The GitHub repository itskevinshi/comp-vision-project contains a labelled image folder "fog" with 38 categories: apple apple scab, apple black rot, apple cedar apple rust, apple healthy, blueberry healthy, cherry including sour powdery mildew, cherry including sour healthy, corn (maize) cercospora leaf spot gray leaf spot, corn common rust, corn northern leaf blight, corn healthy, grape black rot, grape esca black measles, grape leaf blight (isariopsis leaf spot), grape healthy, orange Huanglongbing citrus greening, peach bacterial spot, peach healthy, bell pepper bacterial spot, bell pepper healthy, potato early blight, potato late blight, potato healthy, raspberry healthy, soybean healthy, squash powdery mildew, strawberry leaf scorch, strawberry healthy, tomato bacterial spot, tomato early blight, tomato late blight, tomato leaf mold, tomato septoria leaf spot, tomato spider mites two spotted spider mite, tomato target spot, tomato yellow leaf curl virus, tomato mosaic virus, tomato healthy. Examples follow, each with its label.

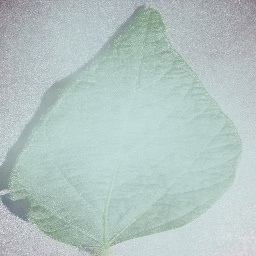
Label: soybean healthy

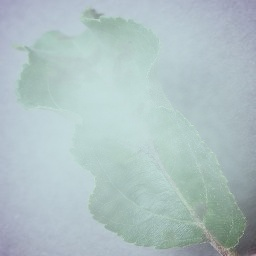
Label: apple apple scab

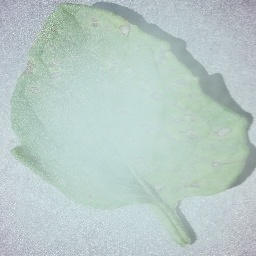
Label: tomato septoria leaf spot

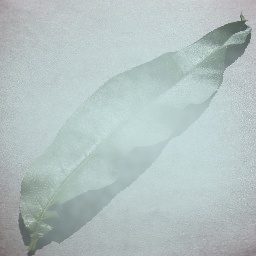
Label: peach healthy

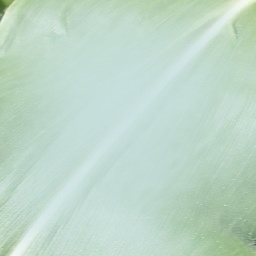
Label: corn healthy

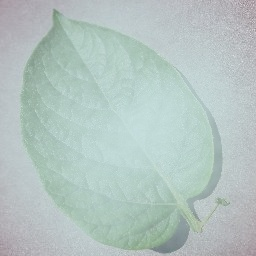
Label: potato healthy
